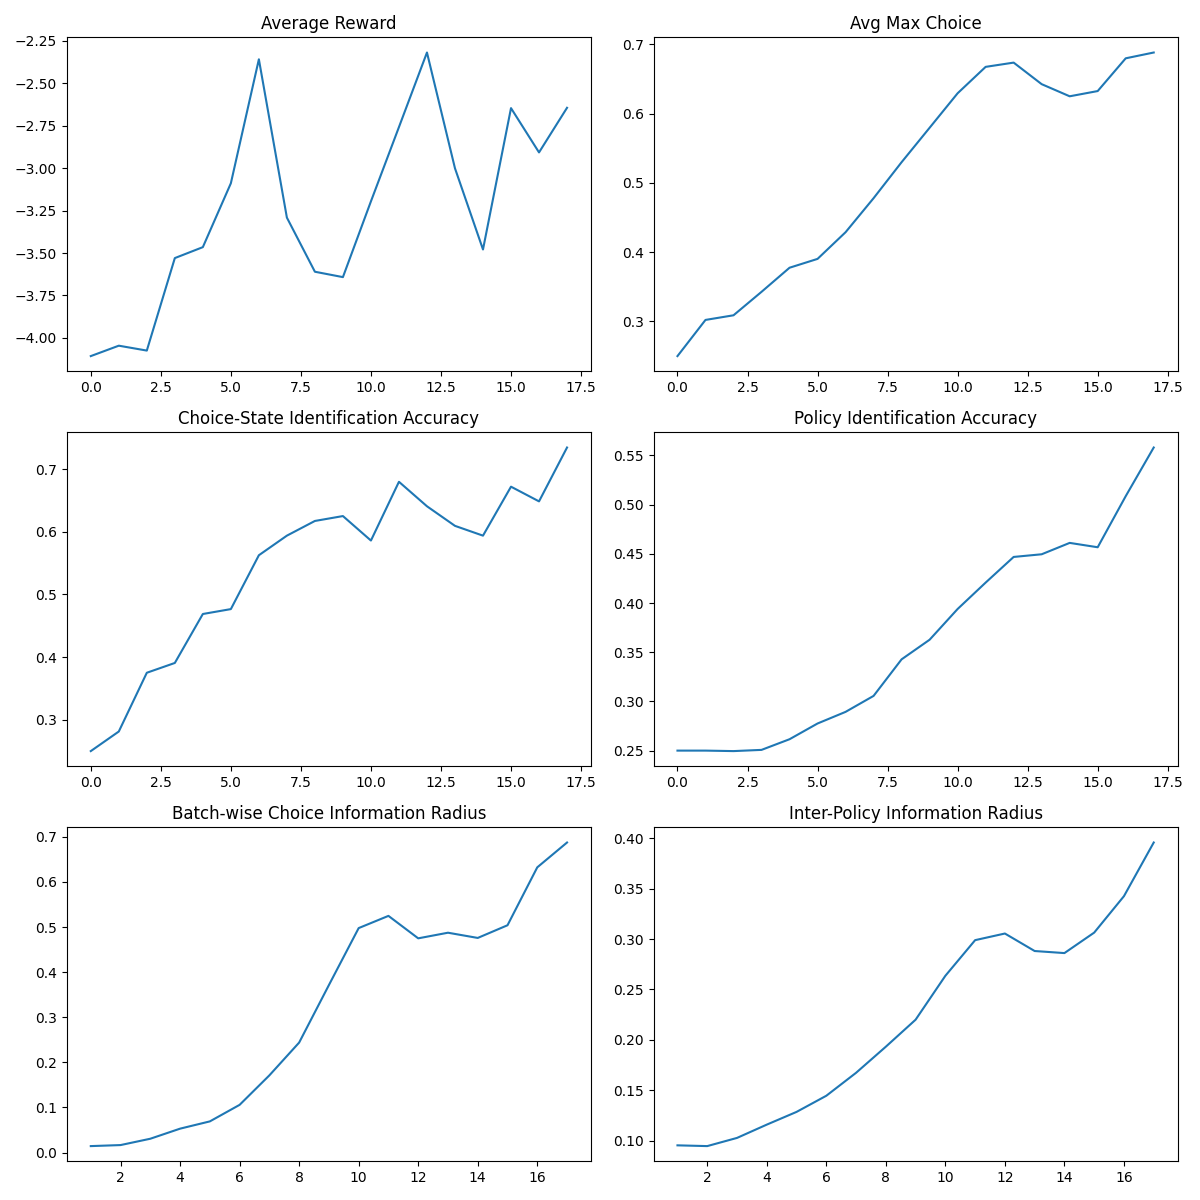

Source data for this figure (header and first rows):
epoch, avg_reward, skill_max, enc_acc, skill_kl, pi_acc, pi_kl
-1, -4.107, 0.25, 0.25, , 0.25, 
0, -4.046, 0.3022, 0.2812, 0.0142, 0.25, 0.09541
1, -4.074, 0.3089, 0.375, 0.01647, 0.2495, 0.09466
2, -3.53, 0.3428, 0.3906, 0.03053, 0.2507, 0.1028
3, -3.466, 0.3776, 0.4688, 0.05287, 0.2616, 0.116
4, -3.09, 0.3903, 0.4766, 0.06898, 0.2776, 0.1286
5, -2.36, 0.4288, 0.5625, 0.1057, 0.2894, 0.1446
6, -3.292, 0.4779, 0.5938, 0.1711, 0.3056, 0.1674
7, -3.61, 0.5299, 0.6172, 0.2438, 0.3428, 0.1932
8, -3.642, 0.5796, 0.625, 0.3713, 0.3627, 0.22
9, -3.196, 0.6294, 0.5859, 0.4976, 0.3939, 0.2636
10, -2.759, 0.6675, 0.6797, 0.5247, 0.4208, 0.2989
11, -2.32, 0.6737, 0.6406, 0.4749, 0.4469, 0.3055
12, -3.001, 0.6426, 0.6094, 0.4874, 0.4496, 0.2881
13, -3.479, 0.625, 0.5938, 0.4758, 0.4611, 0.2861
14, -2.647, 0.6326, 0.6719, 0.5039, 0.4567, 0.3064
15, -2.908, 0.6799, 0.6484, 0.6323, 0.5086, 0.3425
16, -2.645, 0.6882, 0.7344, 0.6874, 0.5581, 0.3957
